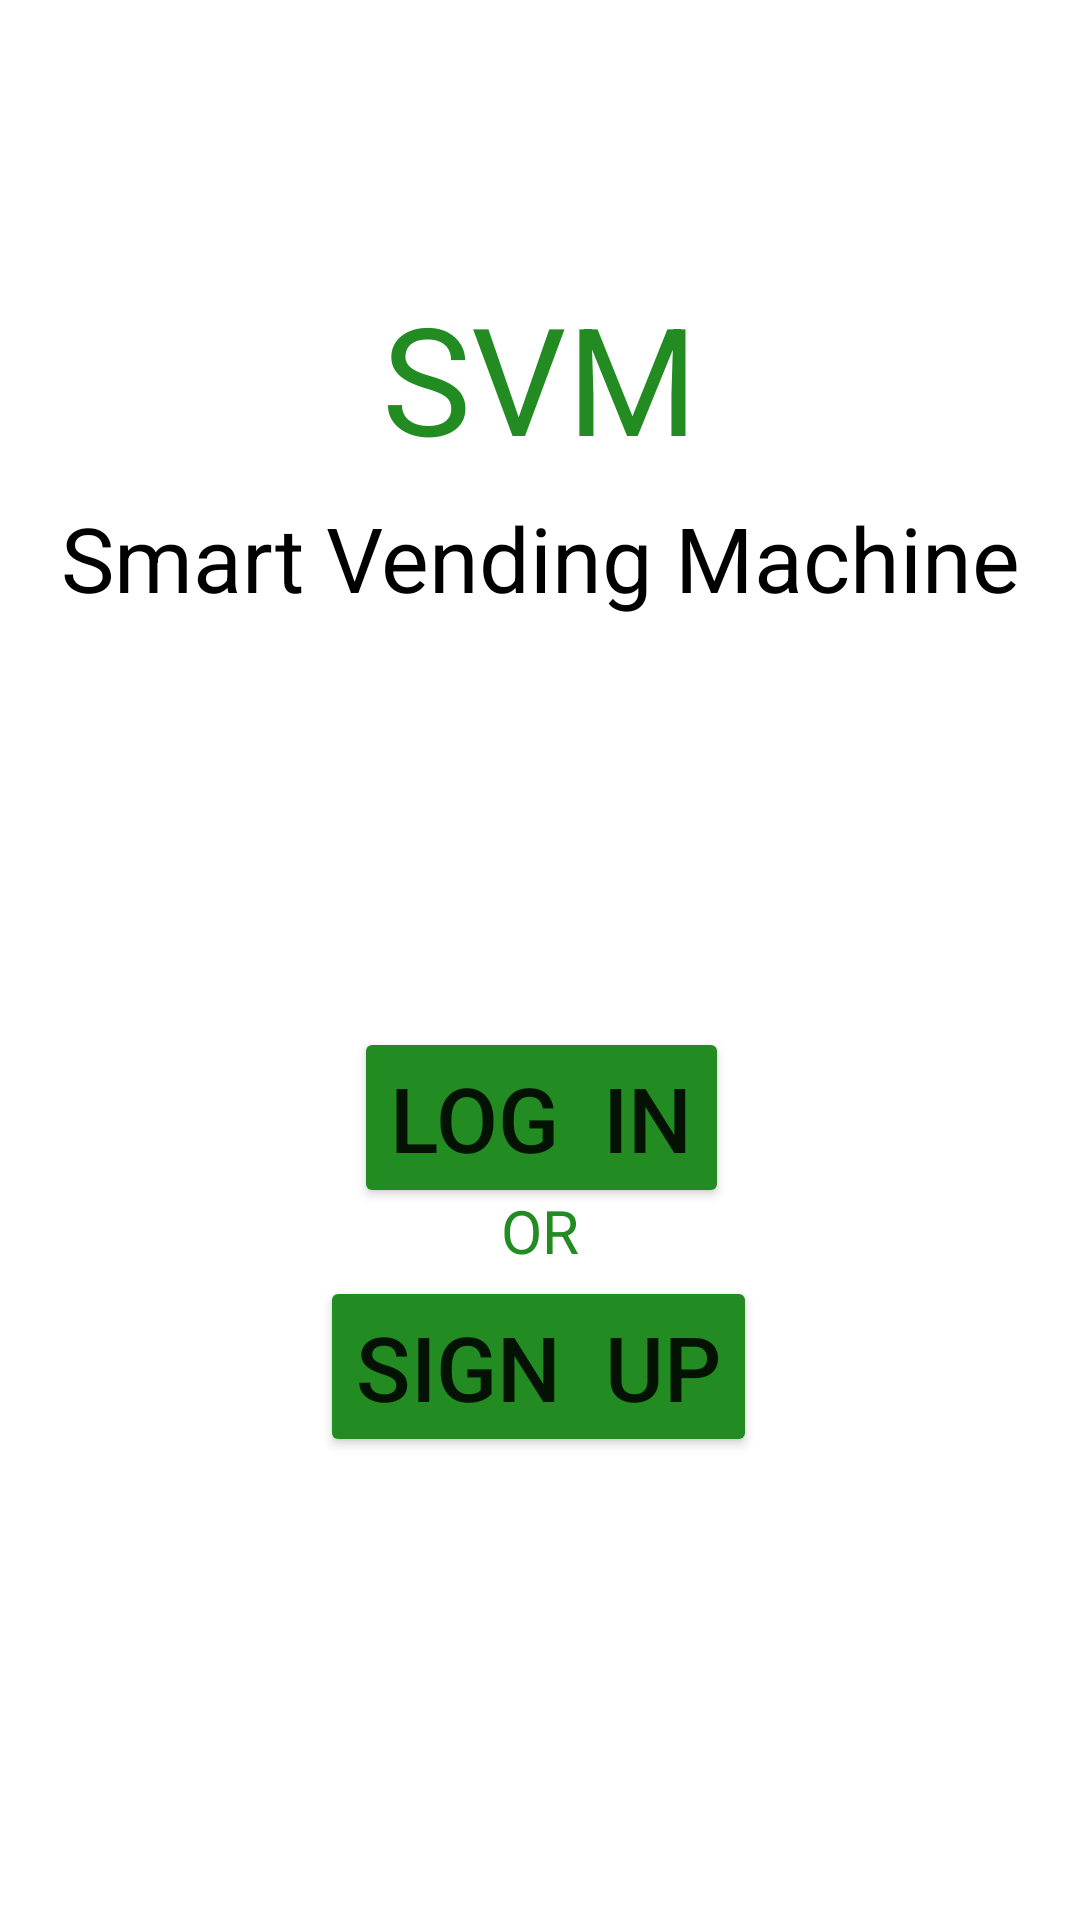

Produce the Android XML layout that renders to this screen, including the resource entries it uses.
<!-- AndroidManifest.xml: application theme Theme.SmartVendingMachine -->
<!-- res/layout/activity_main.xml -->
<?xml version="1.0" encoding="utf-8"?>

<androidx.constraintlayout.widget.ConstraintLayout xmlns:android="http://schemas.android.com/apk/res/android"
    xmlns:app="http://schemas.android.com/apk/res-auto"
    xmlns:tools="http://schemas.android.com/tools"
    android:layout_width="match_parent"
    android:layout_height="match_parent"
    android:orientation="vertical"
    android:layout_gravity="center"
    android:background="@color/colorWhite"
    tools:context=".MainActivity">



    <TextView
        android:layout_width="wrap_content"
        android:layout_height="wrap_content"
        android:text="SVM"
        android:textAlignment="center"
        android:textColor="@color/green"
        android:textSize="50dp"
        app:layout_constraintBottom_toBottomOf="parent"
        app:layout_constraintLeft_toLeftOf="parent"
        app:layout_constraintRight_toRightOf="parent"
        app:layout_constraintTop_toTopOf="parent"
        app:layout_constraintVertical_bias="0.161" />

    <TextView
        android:id="@+id/textView"
        android:layout_width="wrap_content"
        android:layout_height="wrap_content"
        android:text="Smart Vending Machine"
        android:textAlignment="center"
        android:textColor="@color/black"
        android:textSize="30dp"
        app:layout_constraintBottom_toBottomOf="parent"
        app:layout_constraintLeft_toLeftOf="parent"
        app:layout_constraintRight_toRightOf="parent"
        app:layout_constraintTop_toTopOf="parent"
        app:layout_constraintVertical_bias="0.276" />


    <Button
        android:id="@+id/btnlogin"
        android:layout_width="wrap_content"
        android:layout_height="wrap_content"
        android:layout_gravity="center"
        android:layout_marginStart="130dp"
        android:layout_marginTop="156dp"
        android:layout_marginEnd="129dp"
        android:layout_marginBottom="14dp"
        android:text="Log  In"
        android:textSize="30dp"
        app:backgroundTint="@color/green"
        app:layout_constraintBottom_toTopOf="@+id/textView2"
        app:layout_constraintEnd_toEndOf="parent"
        app:layout_constraintStart_toStartOf="parent"
        app:layout_constraintTop_toBottomOf="@+id/textView"
        tools:ignore="MissingConstraints" />

    <TextView
        android:id="@+id/textView2"
        android:layout_width="wrap_content"
        android:layout_height="wrap_content"
        android:layout_marginTop="16dp"
        android:layout_marginBottom="16dp"
        android:text="OR"
        android:textAlignment="center"
        android:textColor="@color/green"
        android:textSize="20dp"
        app:layout_constraintBottom_toBottomOf="parent"
        app:layout_constraintLeft_toLeftOf="parent"
        app:layout_constraintRight_toRightOf="parent"
        app:layout_constraintTop_toTopOf="parent"
        app:layout_constraintVertical_bias="0.655" />

    <Button
        android:id="@+id/btnsignup"
        android:layout_width="wrap_content"
        android:layout_height="wrap_content"
        android:layout_gravity="center"
        android:layout_marginStart="117dp"
        android:layout_marginTop="14dp"
        android:layout_marginEnd="118dp"
        android:layout_marginBottom="167dp"
        android:text="Sign  Up"
        android:textSize="30dp"
        app:backgroundTint="@color/green"
        app:layout_constraintBottom_toBottomOf="parent"
        app:layout_constraintEnd_toEndOf="parent"
        app:layout_constraintStart_toStartOf="parent"
        app:layout_constraintTop_toBottomOf="@+id/textView2"
        tools:ignore="MissingConstraints" />


</androidx.constraintlayout.widget.ConstraintLayout>
<!-- resources referenced by this layout -->
<resources>
  <color name="black">#FF000000</color>
  <color name="green">#228b22</color>
  <style name="Theme.SmartVendingMachine" parent="Theme.MaterialComponents.DayNight.DarkActionBar">
          
          <item name="colorPrimary">@color/purple_500</item>
          <item name="colorPrimaryVariant">@color/purple_700</item>
          <item name="colorOnPrimary">@color/white</item>
          
          <item name="colorSecondary">@color/teal_200</item>
          <item name="colorSecondaryVariant">@color/teal_700</item>
          <item name="colorOnSecondary">@color/black</item>
          
          <item name="android:statusBarColor" tools:targetApi="l">?attr/colorPrimaryVariant</item>
          
      </style>
  <color name="purple_500">#4646e0</color>
  <color name="purple_700">#4646e0</color>
  <color name="white">#FFFFFFFF</color>
  <color name="teal_200">#4646e0</color>
  <color name="teal_700">#4646e0</color>
</resources>
